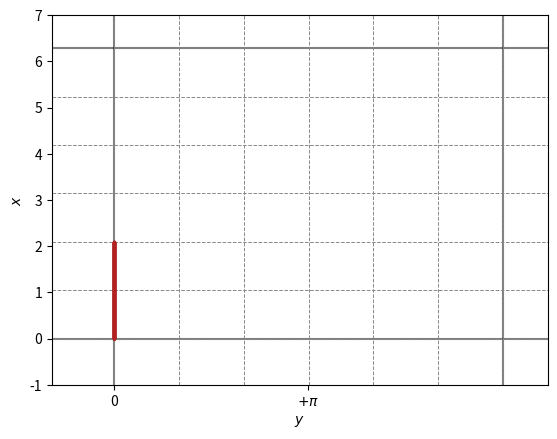

Write the Python code that produced this figure.
import numpy as np
import os
import time
import random as rng
import matplotlib.pyplot as plt

# Sla pra q é isso p falar a vdd

def hip(k,n):
    # retorna a linha eliptica de indice n, para um numero de onda k no sistema
    return n*pi/k

def elip(k,n):
    # retorna a linha eliptica de indice n, para um numero de onda k no sistema
    return (2*n+1)*pi/(2*k)



def drawgrid(ax,M,N):
    # M é o modo em y
    # N é o modo em x
    for m in range(0,2*M):
        ax.axhline(m*pi/N, color = '#888888', linestyle = "--", linewidth = 0.7, zorder = 0)
    for n in range(0,2*N+1):
        ax.axvline(n*pi/N, color = '#888888', linestyle = "--", linewidth = 0.7, zorder = 0)

sy = []
sx = []


pi = 3.14159265359


### SETUP OF THE SCRIPT
# number of random points for the cases wich the condition apply
rng_N = 200
# relevant normalizing parameters
a = 2
# wavenumbers

M = 3
N = 3
kx =   M
ky =   N
cellx = 3.14159265359/(kx)
celly = 3.14159265359/(kx)


# if the wavenumbers should be normalized, 1 = True, 0 = False


# Case for staring conditions generation
#   0:  Random points over the space  0 < x < 1, and  -pi < y < pi
#   1:  Grid very useful to visualize stroboscopi maps
#   2:  Random poins spread over te separatix
#   3:  Line of equaly spaced points between (x0,y0) to (xf,yf)
gen_case = 3


# isso aq é p dar uma olhada nos pontos p ver se ta tudo certo
fig, ax = plt.subplots()
#fig.set_size_inches(7*0.393, 7*0.393)

ax.axvline(2*3.1415, zorder = 0, alpha = 0.5, color = "black")
ax.axvline(0, zorder = 0, alpha = 0.5, color = "black")
ax.axhline(2*3.1415, zorder = 0, alpha = 0.5, color = "black")
ax.axhline(0, zorder = 0, alpha = 0.5, color = "black")


ax.set_xticks([-3.14,0,3.14],["$-\pi$","0",r"$+\pi$"])


#   0:  Random points over the space  0 < x < 1, and  -pi < y < pi
if gen_case == 0:
    for i in range(0,rng_N):
        x = rng.random()*2*pi
        y = rng.random()*2*pi
        sy.append(x)
        sx.append(y)
        print(x,y)


#   2:  Grid in 2x2 cell useful to visualize stroboscopic maps in periodic systems
if  gen_case == 2:
    
    N = 15
    #print(f1)
    #print(f2)
    sx = np.linspace(0,hip(kx,2),40)
    sy = [elip(ky,0),elip(ky,1)]

    for x in sx:
        for y in sy:
            print(x,y)

    sx,sy = np.meshgrid(sx,sy)


if  gen_case == 3:
    N = 1000
    x0 = [0,0]
    xf = [2*np.pi/kx,0]
    xp = np.linspace(x0,xf,1000)
    #print(xp.shape)
    for i in range(0,len(xp[:,0])):
        print(xp[i,0],xp[i,1])
    sx = xp[:,0]
    sy = xp[:,1]




drawgrid(ax,3,3)
ax.set_ylim(-1,7)
ax.set_xlim(-1,7)
ax.set_ylabel("$x$")
ax.set_xlabel("$y$")
ax.scatter(sy,sx,s = 2,marker='o', c = "firebrick",zorder = 5)
plt.show()
plt.close()
